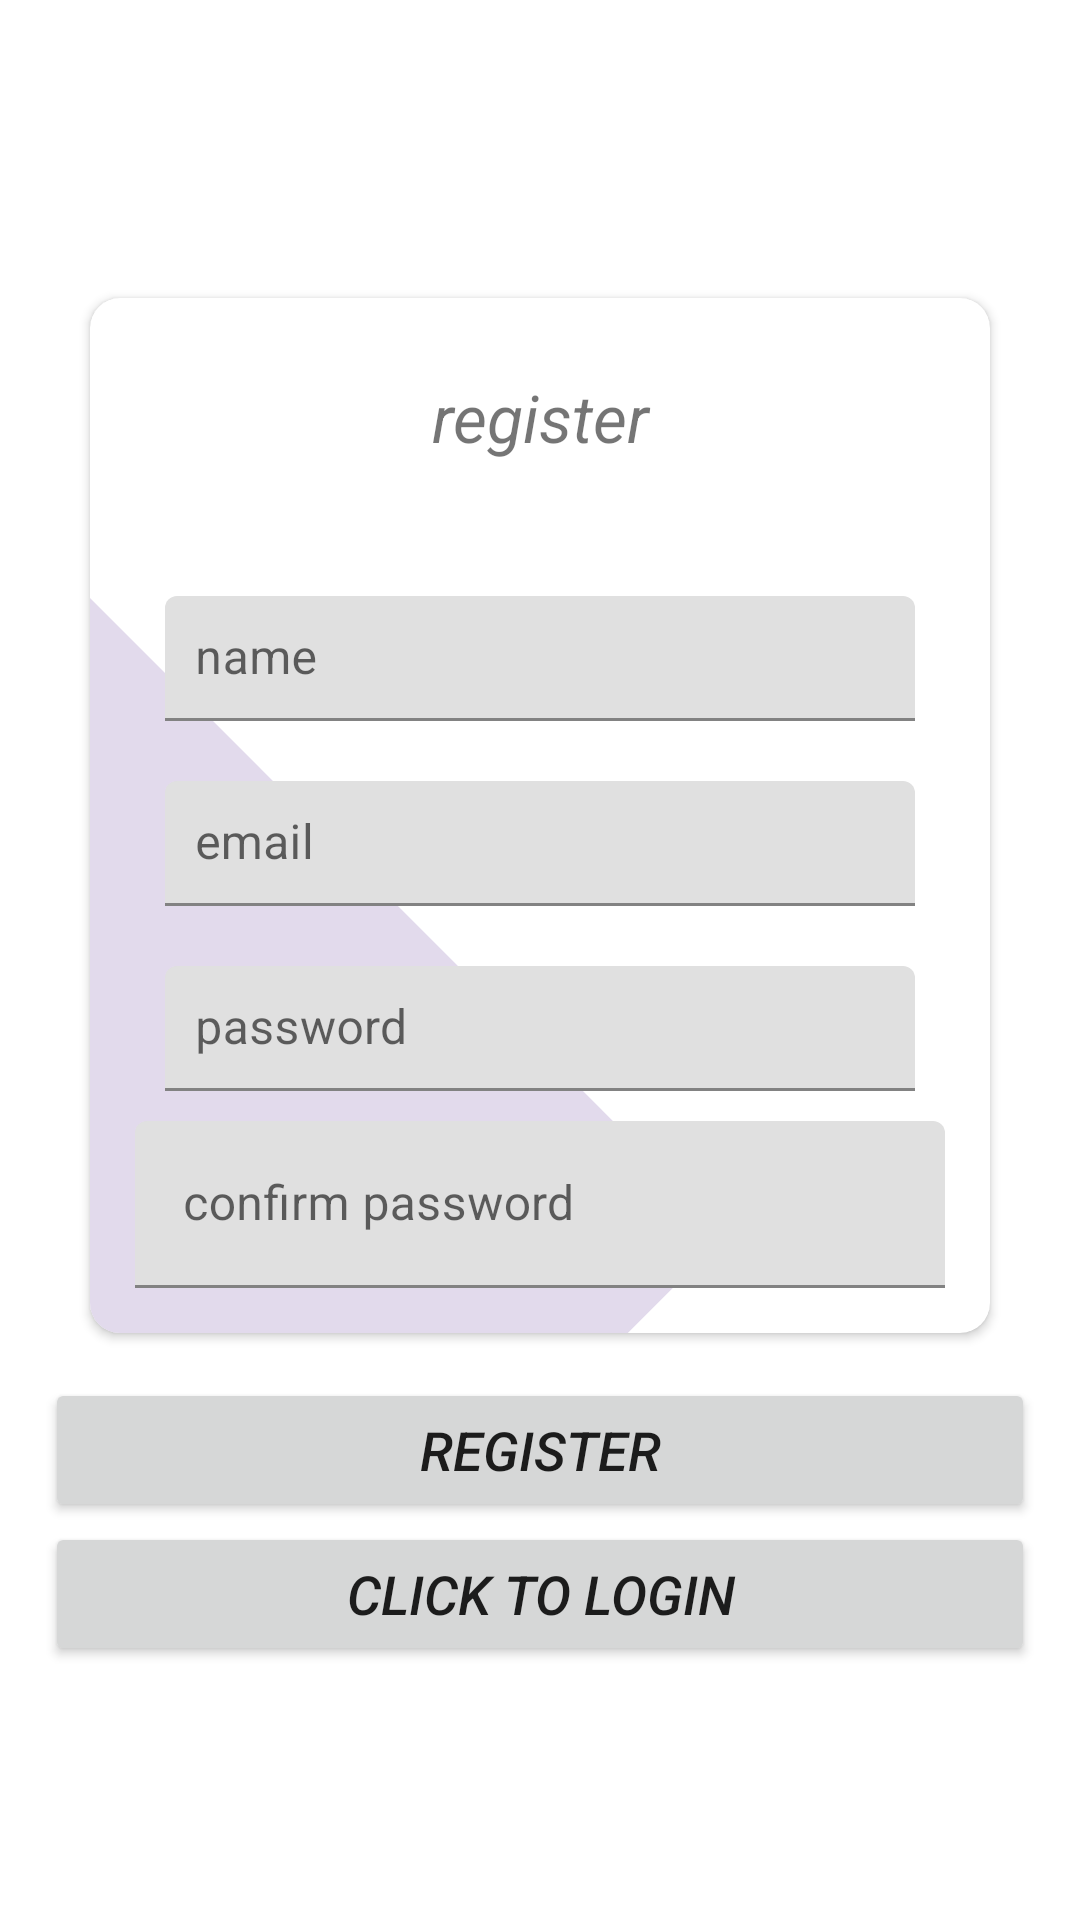

Produce the Android XML layout that renders to this screen, including the resource entries it uses.
<!-- AndroidManifest.xml: fallback theme Theme.MaterialComponents.DayNight.NoActionBar -->
<!-- res/layout/fragment_register.xml -->
<?xml version="1.0" encoding="utf-8"?>
    <layout xmlns:android="http://schemas.android.com/apk/res/android"
        xmlns:app="http://schemas.android.com/apk/res-auto"
        xmlns:tools="http://schemas.android.com/tools"
        xmlns:bind="http://schemas.android.com/apk/res-auto"
        tools:context=".authentication.RegisterFragment"
    >

        <LinearLayout
            android:layout_width="match_parent"
            android:orientation="vertical"
            android:gravity="center"
            android:layout_height="match_parent"
            android:padding="15dp"
            >

    <androidx.cardview.widget.CardView
        android:layout_width="match_parent"
        android:layout_height="wrap_content"
        android:layout_marginBottom="8dp"
        app:cardCornerRadius="10dp"
        android:padding="10dp"
        android:layout_margin="15dp"
        >
    <LinearLayout
        android:layout_width="match_parent"
        android:orientation="vertical"
        android:gravity="center"
        android:layout_height="match_parent"
        android:padding="15dp"
        android:background="@drawable/custom_background">
            <TextView
                android:text="register"
                android:textSize="22sp"
                android:textStyle="italic"
                android:gravity="center"
                android:layout_marginBottom="25dp"
                android:layout_width="match_parent"
                android:layout_height="wrap_content"
                android:padding="10dp"/>

            <com.google.android.material.textfield.TextInputLayout
                android:layout_width="match_parent"
                android:layout_height="wrap_content"
                android:padding="10dp"
                >
                <com.google.android.material.textfield.TextInputEditText
                    android:id="@+id/name"
                    android:hint="@string/name"
                    android:layout_width="match_parent"
                    android:layout_height="wrap_content"
                    android:padding="10dp"
                    />

            </com.google.android.material.textfield.TextInputLayout>
            <com.google.android.material.textfield.TextInputLayout
                android:layout_width="match_parent"
                android:layout_height="wrap_content"
                android:padding="10dp"
                >
                <com.google.android.material.textfield.TextInputEditText
                    android:id="@+id/email"
                    android:hint="@string/email"
                    android:layout_width="match_parent"
                    android:layout_height="wrap_content"
                    android:padding="10dp"/>

            </com.google.android.material.textfield.TextInputLayout>
            <com.google.android.material.textfield.TextInputLayout
                android:layout_width="match_parent"
                android:layout_height="wrap_content"
                android:padding="10dp">
                <com.google.android.material.textfield.TextInputEditText
                    android:id="@+id/password"
                    android:hint="@string/password"
                    android:layout_width="match_parent"
                    android:layout_height="wrap_content"
                    android:padding="10dp"/>

            </com.google.android.material.textfield.TextInputLayout>
            <com.google.android.material.textfield.TextInputLayout
                android:layout_width="match_parent"
                android:layout_height="wrap_content">
                <com.google.android.material.textfield.TextInputEditText
                    android:id="@+id/cnfpassword"
                    android:hint="confirm password"
                    android:layout_width="match_parent"
                    android:layout_height="wrap_content" />

            </com.google.android.material.textfield.TextInputLayout>
    </LinearLayout>
    </androidx.cardview.widget.CardView>

            <ProgressBar
                android:visibility="gone"
                android:id="@+id/progressBar"
                android:layout_width="wrap_content"
                android:layout_height="wrap_content" />

            <Button
                android:id="@+id/btn_register"
                android:text="@string/register"
                android:layout_width="match_parent"
                android:layout_height="wrap_content"
               android:textStyle="italic"
                android:textSize="18sp"
                />

            <Button
                android:id="@+id/loginClick"
                android:layout_width="match_parent"
                android:layout_height="wrap_content"
                android:gravity="center"
                android:paddingTop="16dp"
                android:text="Click to Login"
                android:textSize="18sp"
                android:textStyle="italic"
                android:padding="10dp"/>

        </LinearLayout>
</layout>
<!-- resources referenced by this layout -->
<resources>
  <!-- drawable custom_background (drawable) -->
  <layer-list xmlns:android="http://schemas.android.com/apk/res/android">
  
          <item
              android:left="0dp"
              android:right="0dp"
              android:top="100dp"
              android:bottom="0dp">
              <rotate
                  android:fromDegrees="45"
                  android:toDegrees="45"
                  android:pivotX="0%"
                  android:pivotY="0%">
                  <shape android:shape="rectangle">
                      <solid android:color="#E2DAEC" />
                  </shape>
              </rotate>
          </item>
  
  
  </layer-list>
  <string name="email">email</string>
  <string name="name">name</string>
  <string name="password">password</string>
  <string name="register">register</string>
</resources>
